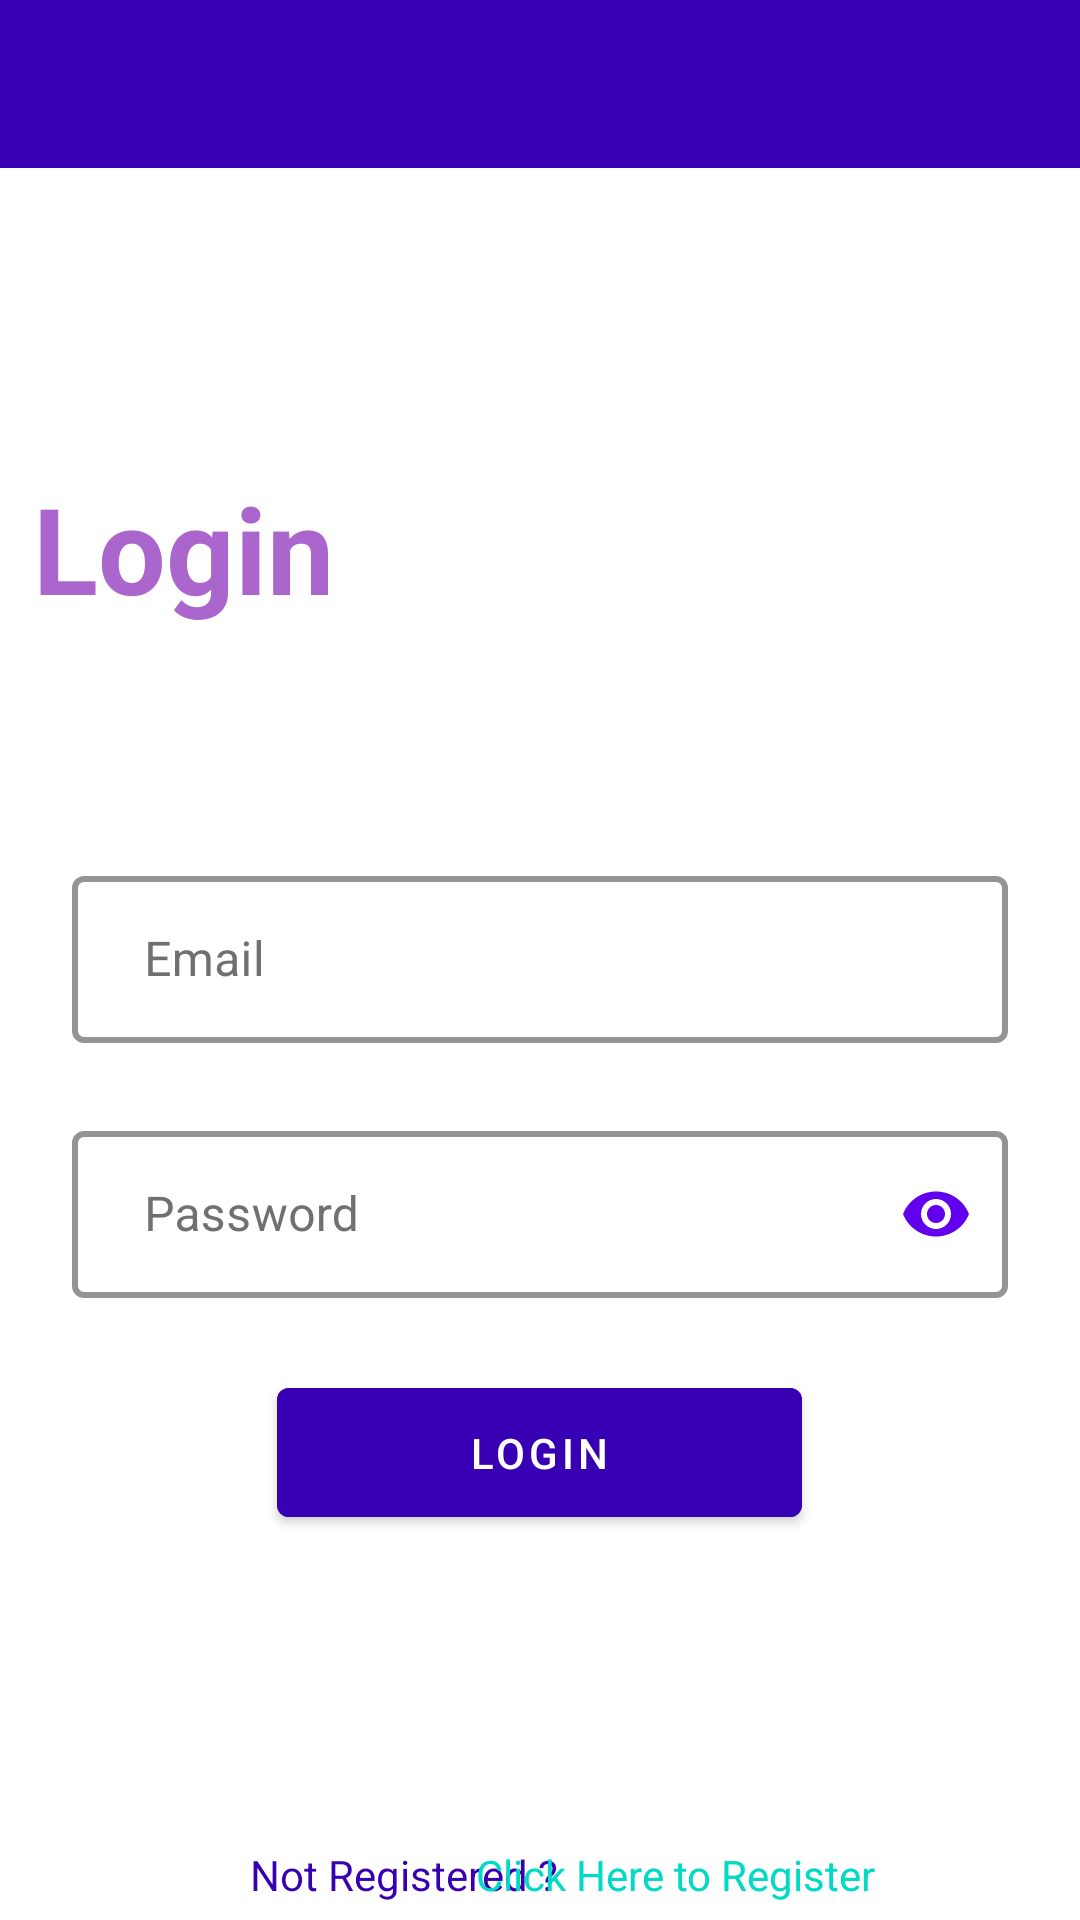

Produce the Android XML layout that renders to this screen, including the resource entries it uses.
<!-- AndroidManifest.xml: application theme AppTheme -->
<!-- res/layout/fragment_login.xml -->
<?xml version="1.0" encoding="utf-8"?>
<androidx.constraintlayout.widget.ConstraintLayout xmlns:android="http://schemas.android.com/apk/res/android"
    xmlns:app="http://schemas.android.com/apk/res-auto"
    xmlns:tools="http://schemas.android.com/tools"
    android:layout_width="match_parent"
    android:layout_height="match_parent"
    tools:context=".Activities.AuthActivity">

    <include
        android:id="@+id/toolbar"
        layout="@layout/bar_layout"
        app:layout_constraintBottom_toBottomOf="parent"
        app:layout_constraintStart_toStartOf="parent" />

    <TextView
        android:id="@+id/textView"
        android:layout_width="247dp"
        android:layout_height="82dp"
        android:layout_marginTop="100dp"
        android:text="Login"
        android:textColor="@android:color/holo_purple"
        android:textSize="40sp"
        android:textStyle="bold"
        app:layout_constraintEnd_toEndOf="parent"
        app:layout_constraintHorizontal_bias="0.097"
        app:layout_constraintStart_toStartOf="parent"
        app:layout_constraintTop_toBottomOf="@+id/toolbar" />

    <LinearLayout
        android:id="@+id/linearLayout"
        android:layout_width="match_parent"
        android:layout_height="wrap_content"
        android:layout_marginBottom="8dp"
        android:orientation="vertical"
        app:layout_constraintBottom_toBottomOf="parent"
        app:layout_constraintEnd_toEndOf="parent"
        app:layout_constraintHorizontal_bias="0.0"
        app:layout_constraintStart_toStartOf="parent"
        app:layout_constraintTop_toBottomOf="@+id/textView"
        app:layout_constraintVertical_bias="0.204">

        <com.google.android.material.textfield.TextInputLayout
            style="@style/Widget.MaterialComponents.TextInputLayout.OutlinedBox"
            android:layout_width="match_parent"
            android:layout_height="wrap_content"
            android:layout_margin="24dp"
            android:hint="Email"
            android:textColorHint="#707070"
            app:boxStrokeColor="@color/colorPrimary"
            app:boxStrokeWidth="2dp">

            <com.google.android.material.textfield.TextInputEditText
                android:id="@+id/et_email"
                android:layout_width="match_parent"
                android:layout_height="wrap_content"
                android:inputType="textEmailAddress"
                android:paddingStart="24dp"
                android:paddingEnd="24dp"
                android:textColor="@color/colorAccent" />

        </com.google.android.material.textfield.TextInputLayout>

        <com.google.android.material.textfield.TextInputLayout
            style="@style/Widget.MaterialComponents.TextInputLayout.OutlinedBox"
            android:layout_width="match_parent"
            android:layout_height="wrap_content"
            android:layout_marginStart="24dp"
            android:layout_marginEnd="24dp"
            android:hint="Password"
            android:textColorHint="#707070"
            app:boxStrokeColor="@color/colorPrimary"
            app:boxStrokeWidth="2dp"
            app:passwordToggleEnabled="true"
            app:passwordToggleTint="@color/colorPrimary">

            <com.google.android.material.textfield.TextInputEditText
                android:id="@+id/et_password"
                android:layout_width="match_parent"
                android:layout_height="wrap_content"
                android:inputType="textPassword"
                android:paddingStart="24dp"
                android:paddingEnd="24dp"
                android:textColor="@color/colorAccent" />

        </com.google.android.material.textfield.TextInputLayout>


        <com.google.android.material.button.MaterialButton
            android:id="@+id/btn_sign_in"
            android:layout_width="wrap_content"
            android:layout_height="wrap_content"
            android:layout_gravity="center"
            android:layout_margin="24dp"
            android:backgroundTint="@color/colorPrimaryDark"
            android:paddingStart="64dp"
            android:paddingTop="12dp"
            android:paddingEnd="64dp"
            android:paddingBottom="12dp"
            android:text="LOGIN"
            android:textAllCaps="false"
            android:textColor="@android:color/white" />
    </LinearLayout>

    <TextView
        android:id="@+id/tv_sentence"
        android:layout_width="wrap_content"
        android:layout_height="wrap_content"
        android:text="Not Registered ? "
        android:textAlignment="viewEnd"
        android:textColor="@color/colorPrimaryDark"
        android:textSize="14sp"
        app:layout_constraintBottom_toBottomOf="@+id/tv_login"
        app:layout_constraintEnd_toEndOf="parent"
        app:layout_constraintHorizontal_bias="0.327"
        app:layout_constraintStart_toStartOf="parent"
        app:layout_constraintTop_toTopOf="@+id/tv_login"
        app:layout_constraintVertical_bias="0.0" />

    <TextView
        android:id="@+id/tv_login"
        android:layout_width="wrap_content"
        android:layout_height="wrap_content"
        android:layout_marginEnd="68dp"
        android:paddingStart="4dp"
        android:text="Click Here to Register"
        android:textColor="@color/colorAccent"
        android:textSize="14sp"
        app:layout_constraintBottom_toBottomOf="parent"
        app:layout_constraintEnd_toEndOf="parent"
        app:layout_constraintTop_toBottomOf="@+id/linearLayout"
        app:layout_constraintVertical_bias="0.932" />


</androidx.constraintlayout.widget.ConstraintLayout>
<!-- res/layout/bar_layout.xml (included above) -->
<?xml version="1.0" encoding="utf-8"?>
<androidx.appcompat.widget.Toolbar xmlns:android="http://schemas.android.com/apk/res/android"
    xmlns:app="http://schemas.android.com/apk/res-auto"
    xmlns:tools="http://schemas.android.com/tools"
    android:layout_width="match_parent"
    android:layout_height="wrap_content"
    android:id="@+id/toolbar"
    android:background="@color/colorPrimaryDark"
    android:theme="@style/ThemeOverlay.AppCompat.Dark"/>
<!-- resources referenced by this layout -->
<resources>
  <style name="AppTheme" parent="Theme.MaterialComponents.Light.NoActionBar">
          
          <item name="colorPrimary">@color/colorPrimary</item>
          <item name="colorPrimaryDark">@color/colorPrimaryDark</item>
          <item name="colorAccent">@color/colorAccent</item>
          <item name="windowActionBar">false</item>
          <item name="android:windowNoTitle">true</item>
      </style>
  <!-- not gathered from this repository: default colours our renderer supplied (Android Studio template values) -->
  <color name="colorPrimary">#FF6200EE</color>
  <color name="colorPrimaryDark">#FF3700B3</color>
  <color name="colorAccent">#FF03DAC5</color>
</resources>
